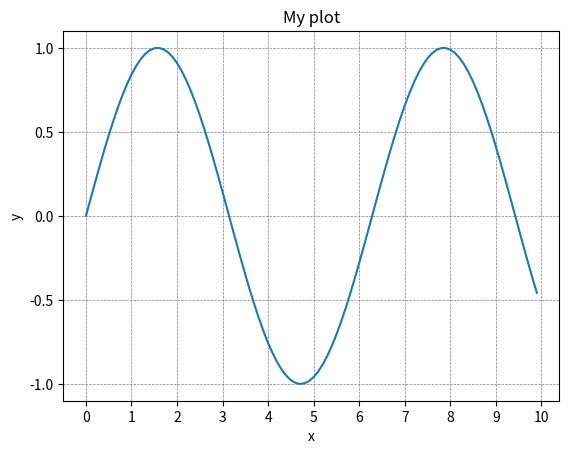

Here is the Python script that generated this plot:
import numpy as np
import matplotlib.pyplot as plt

# Generate some data
x = np.arange(0, 10, 0.1)
y = np.sin(x)

# Create a plot with grid lines spaced out each unit
plt.plot(x, y)
plt.xlabel('x')
plt.ylabel('y')
plt.title('My plot')
plt.grid(which='major', axis='both', linestyle='--', linewidth=0.5, color='gray')
plt.grid(which='minor', axis='both', linestyle=':', linewidth=0.5, color='black')
plt.xticks(np.arange(0, 10.5, 1))
plt.yticks(np.arange(-1, 1.5, 0.5))
plt.show()